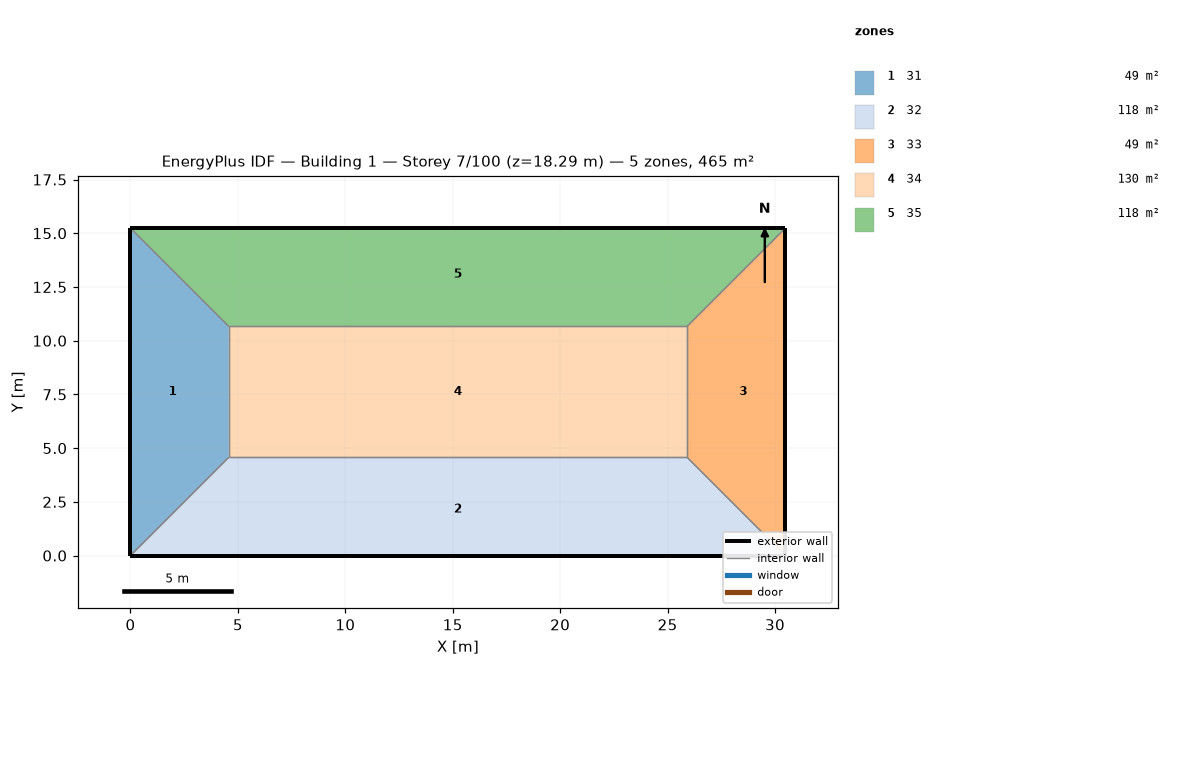
=== STOREY PLAN SPEC (per zone: floor XY polygon, exterior-wall plan segments, windows/doors) ===
zone 1: 31  (48.8 m²)
  floor: (0.00, 15.24) (4.57, 10.67) (4.57, 4.57) (0.00, 0.00)
  exterior wall: (0.00, 15.24) – (0.00, 0.00)  [15.2 m]
  interior walls: 3
zone 2: 32  (118.5 m²)
  floor: (25.91, 4.57) (30.48, 0.00) (0.00, 0.00) (4.57, 4.57)
  exterior wall: (0.00, 0.00) – (30.48, 0.00)  [30.5 m]
  interior walls: 3
zone 3: 33  (48.8 m²)
  floor: (30.48, 15.24) (30.48, 0.00) (25.91, 4.57) (25.91, 10.67)
  exterior wall: (30.48, 0.00) – (30.48, 15.24)  [15.2 m]
  interior walls: 3
zone 4: 34  (130.1 m²)
  floor: (25.91, 10.67) (25.91, 4.57) (4.57, 4.57) (4.57, 10.67)
  interior walls: 4
zone 5: 35  (118.5 m²)
  floor: (30.48, 15.24) (25.91, 10.67) (4.57, 10.67) (0.00, 15.24)
  exterior wall: (30.48, 15.24) – (0.00, 15.24)  [30.5 m]
  interior walls: 3

=== DERIVED (storey summary) ===
Building: Building 1
Storey: 7 of 100  (floor level z = 18.29 m)
Storey gross floor area: 464.5 m²
Zones on this storey: 5
  - 31: floor 48.8 m²; exterior wall 15.2 m (46.5 m²); WWR 0.0%
  - 32: floor 118.5 m²; exterior wall 30.5 m (92.9 m²); WWR 0.0%
  - 33: floor 48.8 m²; exterior wall 15.2 m (46.5 m²); WWR 0.0%
  - 34: floor 130.1 m²
  - 35: floor 118.5 m²; exterior wall 30.5 m (92.9 m²); WWR 0.0%
Zone adjacency (shared interzone walls):
  - 31 ↔ 32
  - 31 ↔ 34
  - 31 ↔ 35
  - 32 ↔ 33
  - 32 ↔ 34
  - 33 ↔ 34
  - 33 ↔ 35
  - 34 ↔ 35